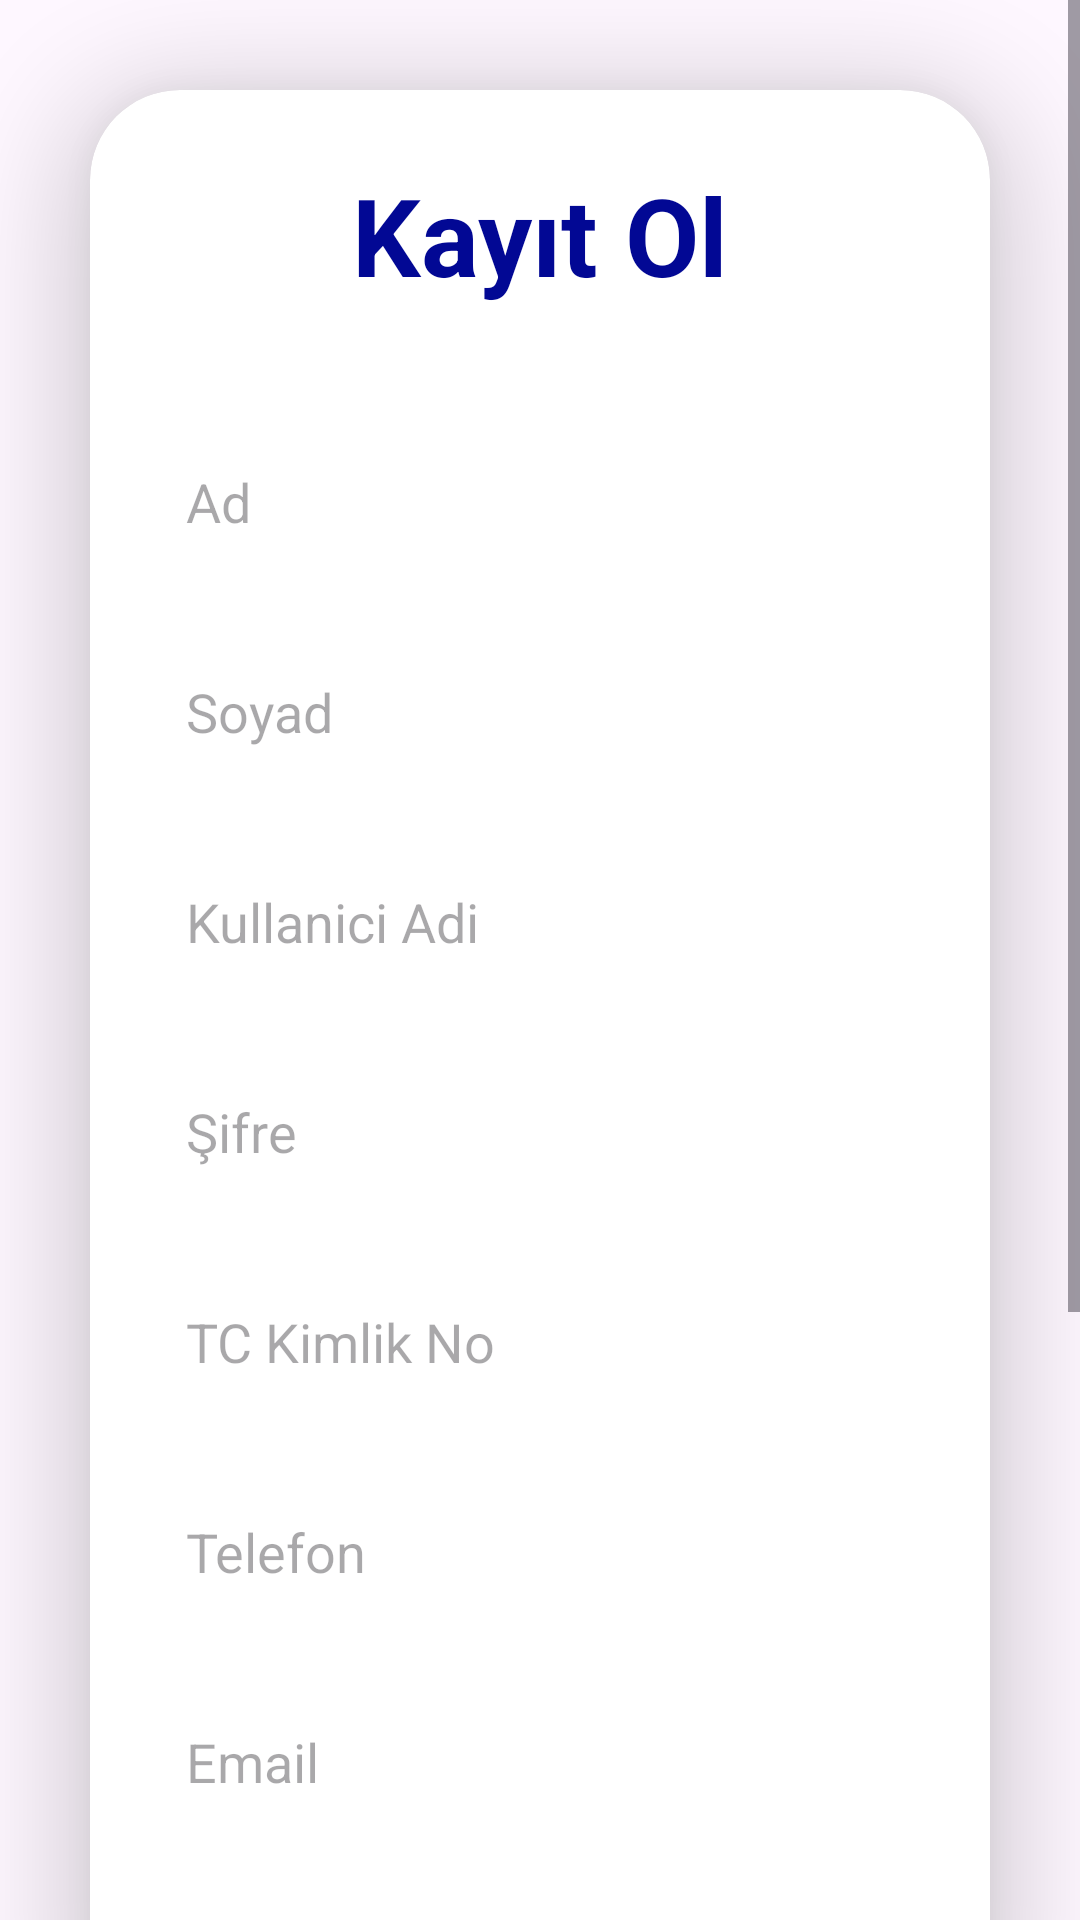

Reconstruct the res/layout file that produces this screen, plus the resources it refers to.
<!-- AndroidManifest.xml: application theme Theme.TakvimNotHaziran -->
<!-- res/layout/activity_register.xml -->
<?xml version="1.0" encoding="utf-8"?>
<ScrollView
    xmlns:android="http://schemas.android.com/apk/res/android"
    xmlns:app="http://schemas.android.com/apk/res-auto"
    xmlns:tools="http://schemas.android.com/tools"
    android:layout_width="match_parent"
    android:layout_height="match_parent">

    <LinearLayout
        android:layout_width="match_parent"
        android:layout_height="wrap_content"
        android:orientation="vertical"
        android:gravity="center"
        android:background="@drawable/login_bkg"
        tools:context=".MainActivity">

        <androidx.cardview.widget.CardView
            android:layout_width="match_parent"
            android:layout_height="wrap_content"
            android:layout_margin="30dp"
            app:cardCornerRadius="30dp"
            app:cardElevation="20dp"
            android:background="@drawable/custom_edittext">

            <LinearLayout
                android:layout_width="match_parent"
                android:layout_height="wrap_content"
                android:orientation="vertical"
                android:layout_gravity="center_horizontal"
                android:padding="24dp">

                <TextView
                    android:layout_width="match_parent"
                    android:layout_height="wrap_content"
                    android:text="Kayıt Ol"
                    android:id="@+id/registerText"
                    android:textSize="36sp"
                    android:textAlignment="center"
                    android:textStyle="bold"
                    android:textColor="@color/purple"/>

                <EditText
                    android:layout_width="match_parent"
                    android:layout_height="50dp"
                    android:id="@+id/firstName"
                    android:background="@drawable/custom_edittext"
                    android:drawablePadding="8dp"
                    android:hint="Ad"
                    android:padding="8dp"
                    android:textColor="@color/black"
                    android:textColorHighlight="@color/cardview_dark_background"
                    android:layout_marginTop="40dp"/>

                <EditText
                    android:layout_width="match_parent"
                    android:layout_height="50dp"
                    android:id="@+id/lastName"
                    android:background="@drawable/custom_edittext"
                    android:drawablePadding="8dp"
                    android:hint="Soyad"
                    android:padding="8dp"
                    android:textColor="@color/black"
                    android:textColorHighlight="@color/cardview_dark_background"
                    android:layout_marginTop="20dp"/>

                <EditText
                    android:layout_width="match_parent"
                    android:layout_height="50dp"
                    android:id="@+id/username"
                    android:background="@drawable/custom_edittext"
                    android:drawablePadding="8dp"
                    android:hint="Kullanici Adi"
                    android:padding="8dp"
                    android:textColor="@color/black"
                    android:textColorHighlight="@color/cardview_dark_background"
                    android:layout_marginTop="20dp"/>

                <EditText
                    android:layout_width="match_parent"
                    android:layout_height="50dp"
                    android:id="@+id/password"
                    android:background="@drawable/custom_edittext"
                    android:drawablePadding="8dp"
                    android:hint="Şifre"
                    android:padding="8dp"
                    android:inputType="textPassword"
                    android:textColor="@color/black"
                    android:textColorHighlight="@color/cardview_dark_background"
                    android:layout_marginTop="20dp"/>

                <EditText
                    android:layout_width="match_parent"
                    android:layout_height="50dp"
                    android:id="@+id/tcNo"
                    android:background="@drawable/custom_edittext"

                    android:drawablePadding="8dp"
                    android:hint="TC Kimlik No"
                    android:padding="8dp"
                    android:inputType="number"
                    android:textColor="@color/black"
                    android:textColorHighlight="@color/cardview_dark_background"
                    android:layout_marginTop="20dp"/>

                <EditText
                    android:layout_width="match_parent"
                    android:layout_height="50dp"
                    android:id="@+id/phone"
                    android:background="@drawable/custom_edittext"
                    android:drawablePadding="8dp"
                    android:hint="Telefon"
                    android:padding="8dp"
                    android:inputType="phone"
                    android:textColor="@color/black"
                    android:textColorHighlight="@color/cardview_dark_background"
                    android:layout_marginTop="20dp"/>

                <EditText
                    android:layout_width="match_parent"
                    android:layout_height="50dp"
                    android:id="@+id/email"
                    android:background="@drawable/custom_edittext"
                    android:drawablePadding="8dp"
                    android:hint="Email"
                    android:padding="8dp"
                    android:inputType="textEmailAddress"
                    android:textColor="@color/black"
                    android:textColorHighlight="@color/cardview_dark_background"
                    android:layout_marginTop="20dp"/>

                <EditText
                    android:layout_width="match_parent"
                    android:layout_height="50dp"
                    android:id="@+id/address"
                    android:background="@drawable/custom_edittext"
                    android:drawablePadding="8dp"
                    android:hint="Adres"
                    android:padding="8dp"
                    android:textColor="@color/black"
                    android:textColorHighlight="@color/cardview_dark_background"
                    android:layout_marginTop="20dp"/>
            </LinearLayout>
        </androidx.cardview.widget.CardView>

        <androidx.cardview.widget.CardView
            android:layout_width="match_parent"
            android:layout_height="wrap_content"
            android:layout_margin="30dp"
            app:cardCornerRadius="30dp"
            app:cardElevation="20dp"
            android:background="@color/purple">
            <LinearLayout
                android:layout_width="match_parent"
                android:layout_height="wrap_content"
                android:layout_marginTop="20dp"
                android:padding="30dp"
                android:background="@color/white"
                app:cornerRadius="80dp">

                <Button
                    android:id="@+id/LogOnButton"
                    android:layout_width="match_parent"
                    android:layout_height="60dp"
                    android:backgroundTint="@color/purple"
                    android:text="Kaydol"
                    android:textColor="@color/white"
                    android:textSize="18sp"
                    app:cornerRadius="20dp" />
            </LinearLayout>
        </androidx.cardview.widget.CardView>
    </LinearLayout>
</ScrollView>
<!-- resources referenced by this layout -->
<resources>
  <color name="black">#FF000000</color>
  <color name="purple">#020894</color>
  <color name="white">#FFFFFFFF</color>
  <style name="Theme.TakvimNotHaziran" parent="Base.Theme.TakvimNotHaziran" />
  
       xmlns:tools="http://schemas.android.com/tools"&gt;
  <style name="Base.Theme.TakvimNotHaziran" parent="Theme.Material3.DayNight.NoActionBar">
          
          
      </style>
</resources>
